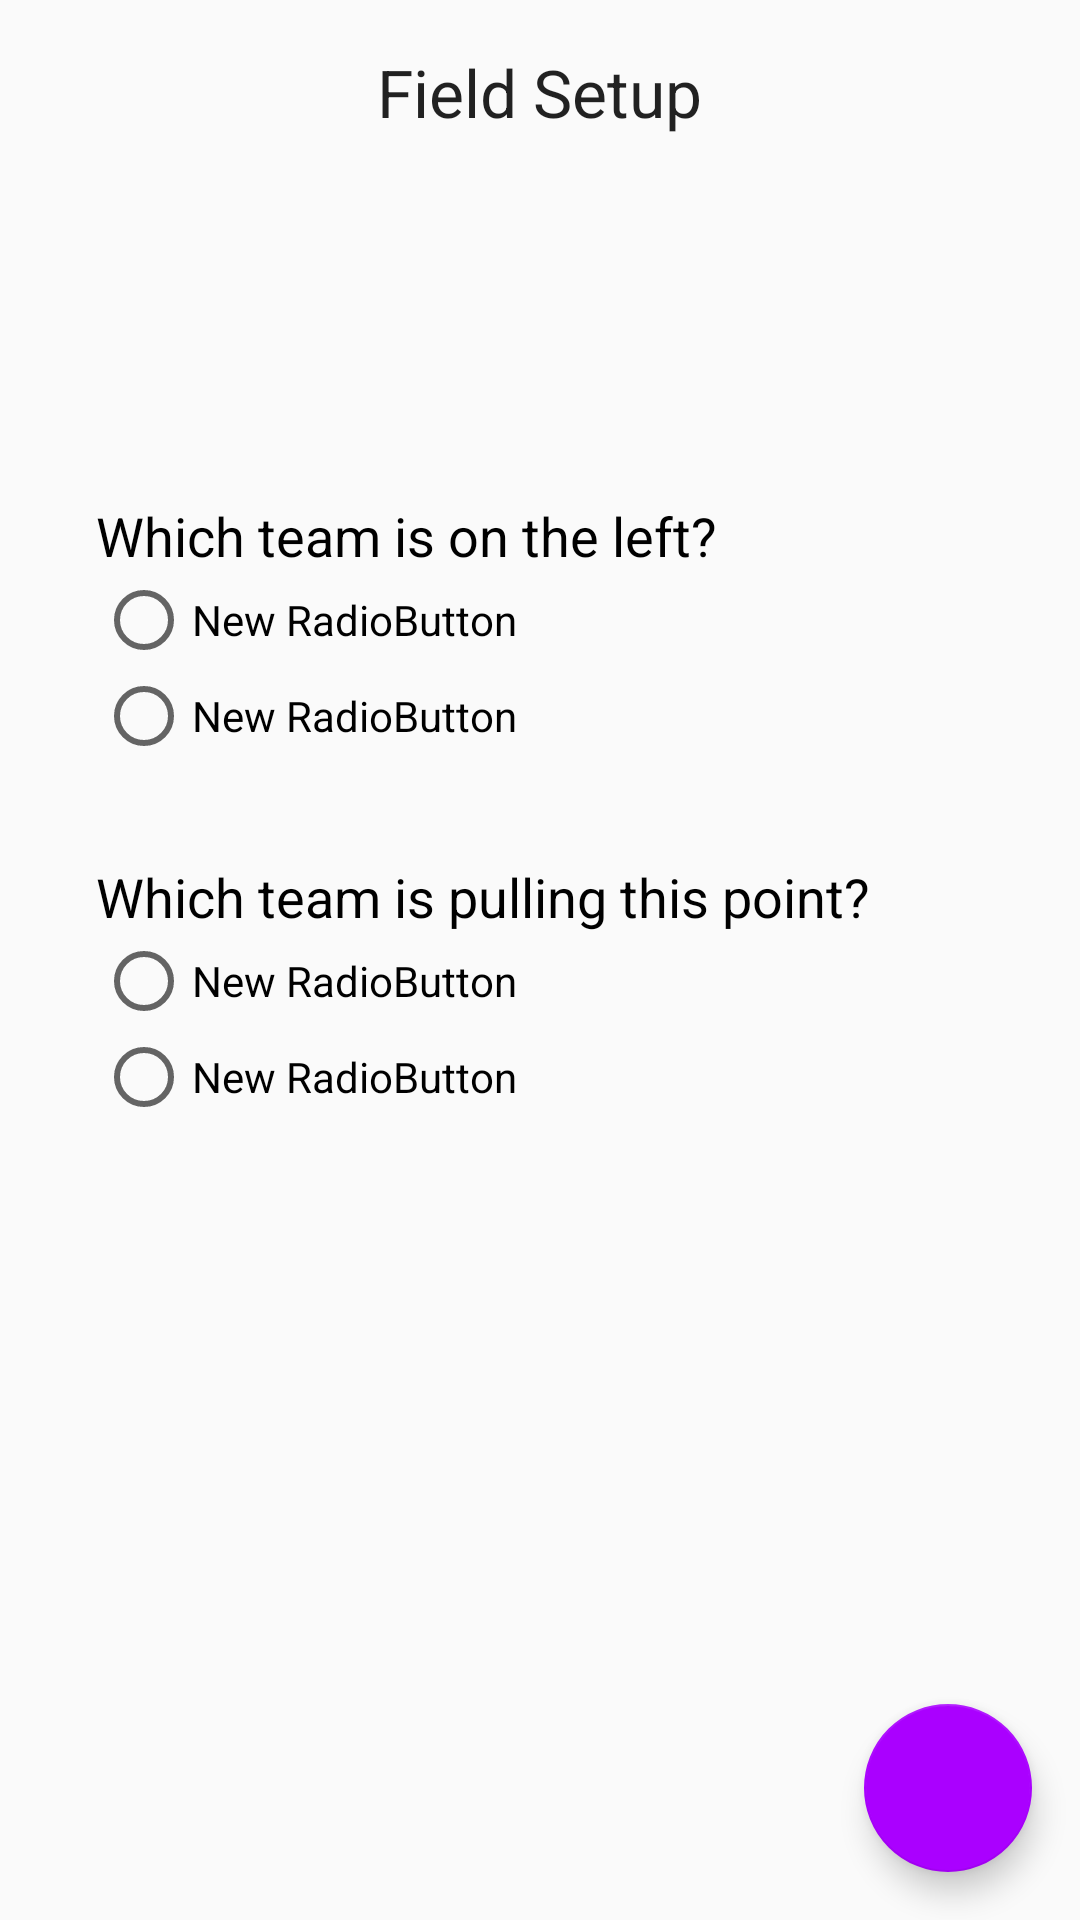

Layout XML and referenced resources for this Android screen:
<!-- AndroidManifest.xml: application theme AppTheme -->
<!-- res/layout/fragment_game_setup_field.xml -->
<?xml version="1.0" encoding="utf-8"?>
<android.support.design.widget.CoordinatorLayout
    xmlns:android="http://schemas.android.com/apk/res/android"
    android:layout_width="match_parent"
    android:layout_height="match_parent"
    android:focusable="true"
    android:focusableInTouchMode="true"
    android:id="@+id/gameTeamSetupCoordinatorLayout">

    <ScrollView
        android:layout_width="match_parent"
        android:layout_height="match_parent"
        android:fillViewport="false">
        <LinearLayout
            android:layout_width="match_parent"
            android:layout_height="wrap_content"
            android:paddingBottom="@dimen/activity_vertical_margin"
            android:paddingLeft="@dimen/activity_horizontal_margin"
            android:paddingRight="@dimen/activity_horizontal_margin"
            android:paddingTop="@dimen/activity_vertical_margin"
            android:orientation="vertical">
            
            <TextView
                android:layout_width="wrap_content"
                android:layout_height="wrap_content"
                android:id="@+id/gameTitleSetupLabel"
                android:layout_gravity="center"
                android:text="@string/title_field_setup"
                android:textAppearance="?android:attr/textAppearanceLarge"
                />

            
            <LinearLayout
                android:layout_width="match_parent"
                android:layout_height="wrap_content"
                android:orientation="horizontal"
                android:paddingTop="15dp"
                android:id="@+id/gameImagesLayout">

                
                <io.scoober.ulti.ulti_mate.widgets.TeamImageButton
                    android:layout_width="0dp"
                    android:layout_height="match_parent"
                    android:layout_weight="0.25"
                    android:padding="25dp"
                    android:background="@android:color/transparent"
                    android:visibility="invisible"
                    android:clickable="false"
                    android:id="@+id/leftTeamImageButton"
                    android:cropToPadding="false" />

                
                <ImageView
                    android:layout_width="0dp"
                    android:layout_height="90dp"
                    android:layout_weight="0.5"
                    android:src="@drawable/field"
                    android:id="@+id/fieldImage"
                    android:layout_gravity="center" />

                
                <io.scoober.ulti.ulti_mate.widgets.TeamImageButton
                    android:layout_width="0dp"
                    android:layout_height="match_parent"
                    android:layout_weight="0.25"
                    android:padding="25dp"
                    android:background="@android:color/transparent"
                    android:visibility="invisible"
                    android:clickable="false"
                    android:id="@+id/rightTeamImageButton"/>

            </LinearLayout>

            <RelativeLayout
                android:layout_width="match_parent"
                android:layout_height="wrap_content"
                android:padding="16dp">

                <TextView
                    android:layout_width="wrap_content"
                    android:layout_height="wrap_content"
                    android:text="@string/question_left_team"
                    android:id="@+id/textLeftFieldQuestion"
                    android:layout_alignParentStart="true"
                    android:textSize="18sp"
                    android:textColor="@color/md_black_1000" />

                <RadioGroup
                    android:layout_width="wrap_content"
                    android:layout_height="wrap_content"
                    android:layout_below="@id/textLeftFieldQuestion"
                    android:id="@+id/radioLeftFieldAnswer">

                    <RadioButton
                        android:layout_width="wrap_content"
                        android:layout_height="wrap_content"
                        android:text="New RadioButton"
                        android:id="@+id/answerTeam1LeftQuestion"
                        android:checked="false" />

                    <RadioButton
                        android:layout_width="wrap_content"
                        android:layout_height="wrap_content"
                        android:text="New RadioButton"
                        android:id="@+id/answerTeam2LeftQuestion"
                        android:checked="false" />
                </RadioGroup>
            </RelativeLayout>

            <RelativeLayout
                android:layout_width="match_parent"
                android:layout_height="wrap_content"
                android:padding="16dp">

                <TextView
                    android:layout_width="wrap_content"
                    android:layout_height="wrap_content"
                    android:textSize="18sp"
                    android:textColor="@color/md_black_1000"
                    android:text="@string/question_pulling_team"
                    android:id="@+id/textPullingQuestion"
                    android:layout_alignParentStart="true" />

                <RadioGroup
                    android:layout_width="wrap_content"
                    android:layout_height="wrap_content"
                    android:layout_below="@id/textPullingQuestion"
                    android:id="@+id/radioPullingAnswer">

                    <RadioButton
                        android:layout_width="wrap_content"
                        android:layout_height="wrap_content"
                        android:text="New RadioButton"
                        android:id="@+id/answerTeam1PullingQuestion"
                        android:checked="false" />

                    <RadioButton
                        android:layout_width="wrap_content"
                        android:layout_height="wrap_content"
                        android:text="New RadioButton"
                        android:id="@+id/answerTeam2PullingQuestion"
                        android:checked="false" />
                </RadioGroup>
            </RelativeLayout>

            <RelativeLayout
                android:layout_width="match_parent"
                android:layout_height="wrap_content"
                android:padding="16dp"
                android:visibility="gone"
                android:id="@+id/layoutPullingInit">

                <TextView
                    android:layout_width="wrap_content"
                    android:layout_height="wrap_content"
                    android:textSize="18sp"
                    android:textColor="@color/md_black_1000"
                    android:text="@string/question_init_pulling_team"
                    android:id="@+id/textPullingInitQuestion"
                    android:layout_alignParentStart="true" />

                <RadioGroup
                    android:layout_width="wrap_content"
                    android:layout_height="wrap_content"
                    android:layout_below="@id/textPullingInitQuestion"
                    android:id="@+id/radioPullingInitAnswer">

                    <RadioButton
                        android:layout_width="wrap_content"
                        android:layout_height="wrap_content"
                        android:text="New RadioButton"
                        android:id="@+id/answerTeam1PullingInitQuestion"
                        android:checked="false" />

                    <RadioButton
                        android:layout_width="wrap_content"
                        android:layout_height="wrap_content"
                        android:text="New RadioButton"
                        android:id="@+id/answerTeam2PullingInitQuestion"
                        android:checked="false" />
                </RadioGroup>
            </RelativeLayout>

        </LinearLayout>
    </ScrollView>

    <android.support.design.widget.FloatingActionButton
        android:id="@+id/completeSetupButton"
        android:layout_width="wrap_content"
        android:layout_height="wrap_content"
        android:layout_gravity="end|bottom"
        android:layout_margin="@dimen/fab_margin"
        android:src="@drawable/ic_check_white_24dp" />
</android.support.design.widget.CoordinatorLayout>
<!-- resources referenced by this layout -->
<resources>
  <color name="md_black_1000">#000000</color>
  <dimen name="activity_horizontal_margin">16dp</dimen>
  <dimen name="activity_vertical_margin">16dp</dimen>
  <dimen name="fab_margin">16dp</dimen>
  <string name="question_init_pulling_team">Which team pulled first?</string>
  <string name="question_left_team">Which team is on the left?</string>
  <string name="question_pulling_team">Which team is pulling this point?</string>
  <string name="title_field_setup">Field Setup</string>
  <style name="AppTheme" parent="Theme.AppCompat.Light.DarkActionBar">
          <item name="colorPrimary">@color/colorPrimary</item>
          <item name="colorPrimaryDark">@color/colorPrimaryDark</item>
          <item name="colorAccent">@color/colorAccent</item>
          <item name="preferenceTheme">@style/PreferenceThemeOverlay</item>
      </style>
  <color name="colorPrimary">@color/md_cyan_500</color>
  <color name="colorPrimaryDark">@color/md_cyan_700</color>
  <color name="colorAccent">@color/md_purple_A700</color>
  <color name="md_cyan_500">#00BCD4</color>
  <color name="md_cyan_700">#0097A7</color>
  <color name="md_purple_A700">#AA00FF</color>
</resources>
